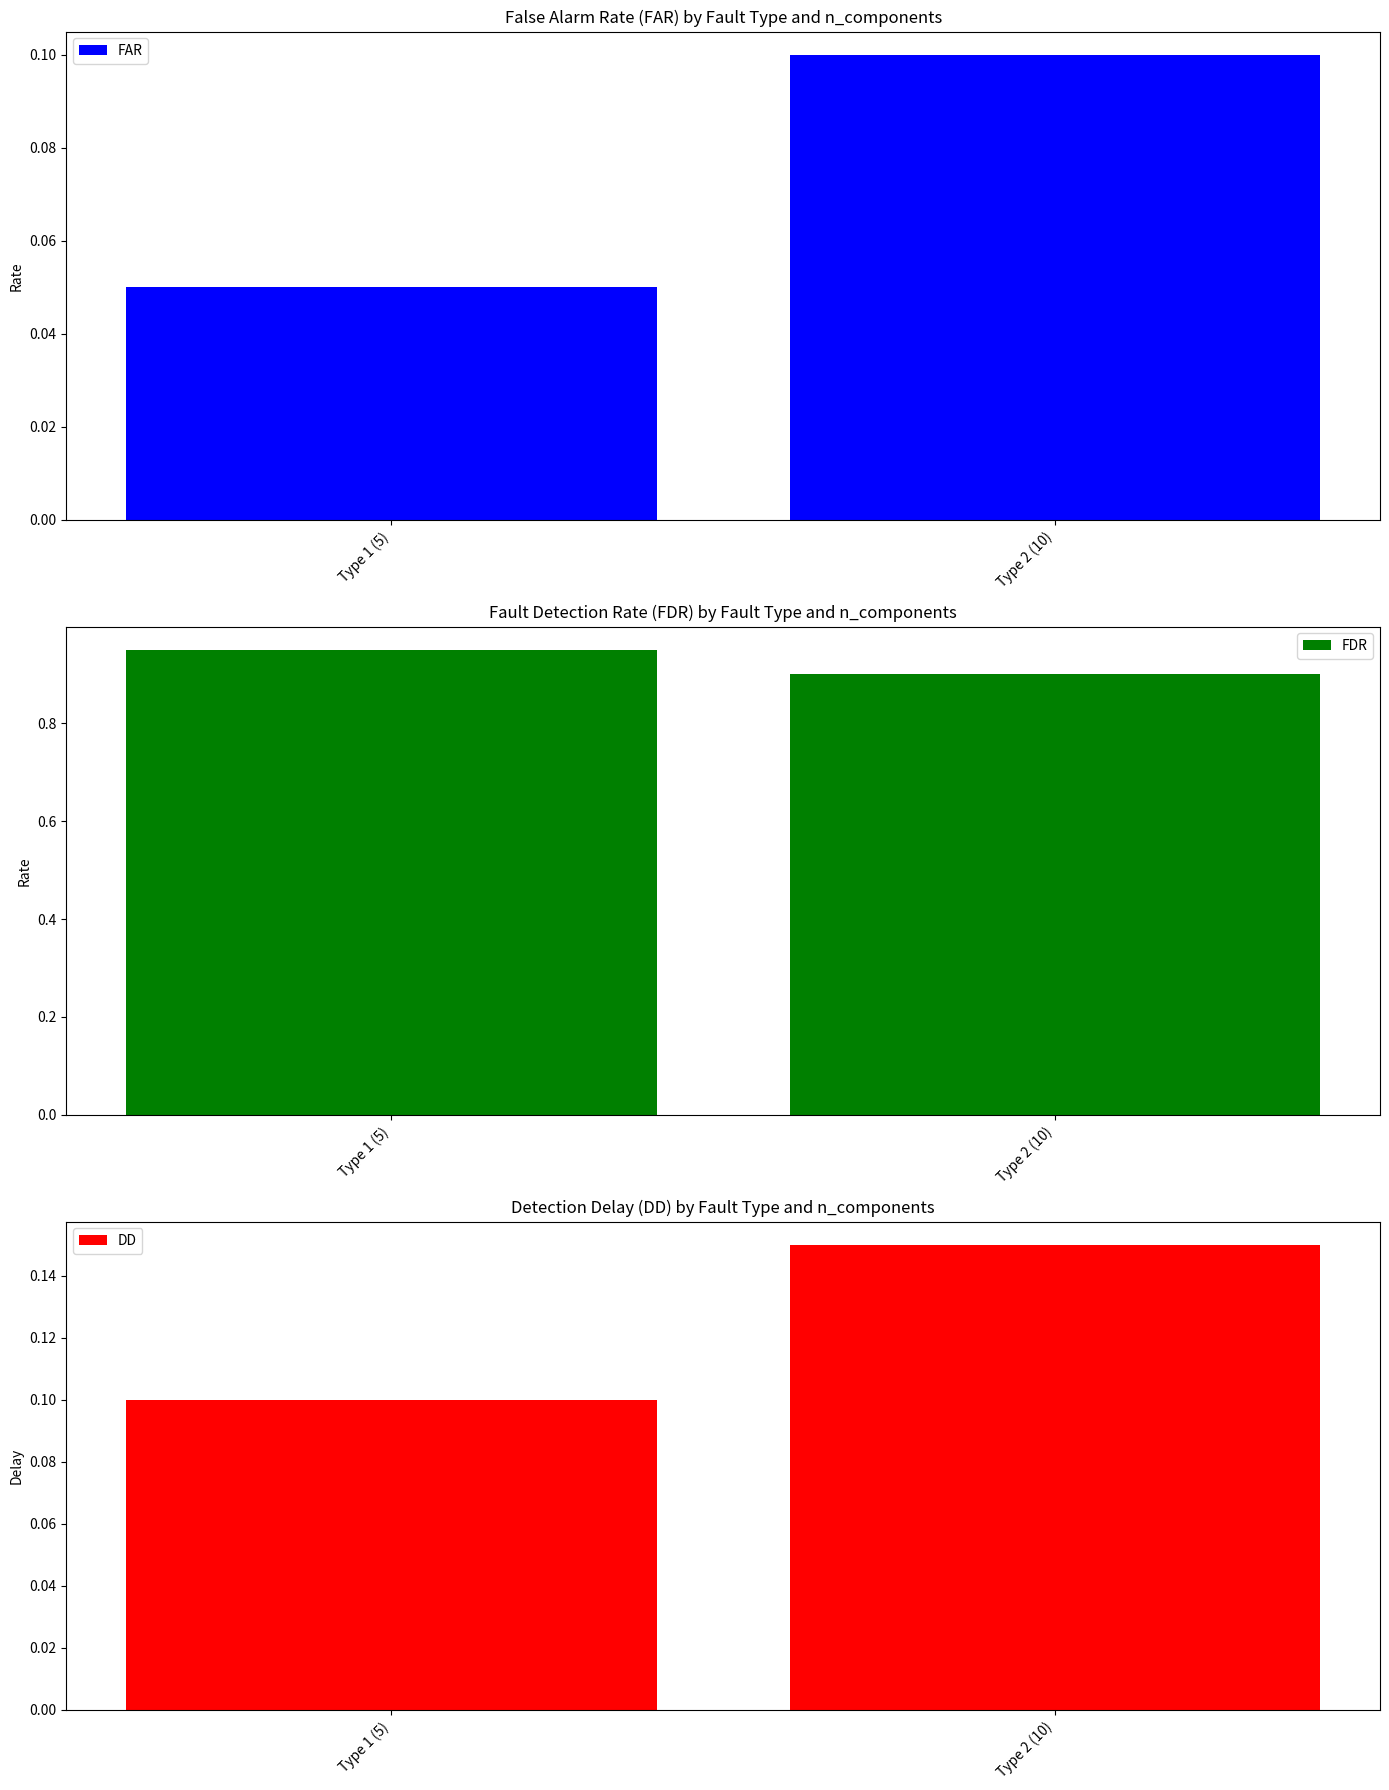

Write the Python code that produced this figure.
import numpy as np
import matplotlib.pyplot as plt

# 假设有一系列故障检测的结果，每个结果包括FAR, FDR, DD和故障类型标签
results = [
    {'fault_type': 'Type 1', 'FAR': 0.05, 'FDR': 0.95, 'DD': 0.1, 'n_components': 5, 'threshold': 0.95},
    {'fault_type': 'Type 2', 'FAR': 0.10, 'FDR': 0.90, 'DD': 0.15, 'n_components': 10, 'threshold': 0.95},
    # 添加更多故障类型和设置
]

# 数据处理以适应图表
fault_types = [res['fault_type'] for res in results]
FARs = [res['FAR'] for res in results]
FDRs = [res['FDR'] for res in results]
DDs = [res['DD'] for res in results]
n_components_set = [res['n_components'] for res in results]


def plot_performance_metrics(results):
    fault_types = [f"{res['fault_type']} ({res['n_components']})" for res in results]
    FARs = [res['FAR'] for res in results]
    FDRs = [res['FDR'] for res in results]
    DDs = [res['DD'] for res in results]

    fig, ax = plt.subplots(3, 1, figsize=(14, 18))

    ax[0].bar(fault_types, FARs, color='blue', label='FAR')
    ax[0].set_title('False Alarm Rate (FAR) by Fault Type and n_components')
    ax[0].set_ylabel('Rate')
    ax[0].set_xticklabels(fault_types, rotation=45, ha='right')
    ax[0].legend()

    ax[1].bar(fault_types, FDRs, color='green', label='FDR')
    ax[1].set_title('Fault Detection Rate (FDR) by Fault Type and n_components')
    ax[1].set_ylabel('Rate')
    ax[1].set_xticklabels(fault_types, rotation=45, ha='right')
    ax[1].legend()

    ax[2].bar(fault_types, DDs, color='red', label='DD')
    ax[2].set_title('Detection Delay (DD) by Fault Type and n_components')
    ax[2].set_ylabel('Delay')
    ax[2].set_xticklabels(fault_types, rotation=45, ha='right')
    ax[2].legend()

    plt.tight_layout()
    plt.show()

plot_performance_metrics(results)


#
# # 箱形图展示不同n_components设置下的误差分布
# reconstruction_errors = [np.random.normal(loc=0, scale=1, size=100) for _ in results]  # 示例数据
# fig, ax = plt.subplots()
# ax.boxplot(reconstruction_errors, labels=n_components_set)
# ax.set_title('Reconstruction Error Distribution by n_components')
# ax.set_xlabel('n_components')
# ax.set_ylabel('Reconstruction Error')
# plt.show()
#
# # 折线图展示不同n_components下的FDR变化
# fig, ax = plt.subplots()
# ax.plot(n_components_set, FDRs, marker='o', linestyle='-', color='b')
# ax.set_title('FDR by n_components')
# ax.set_xlabel('n_components')
# ax.set_ylabel('FDR')
# plt.show()
